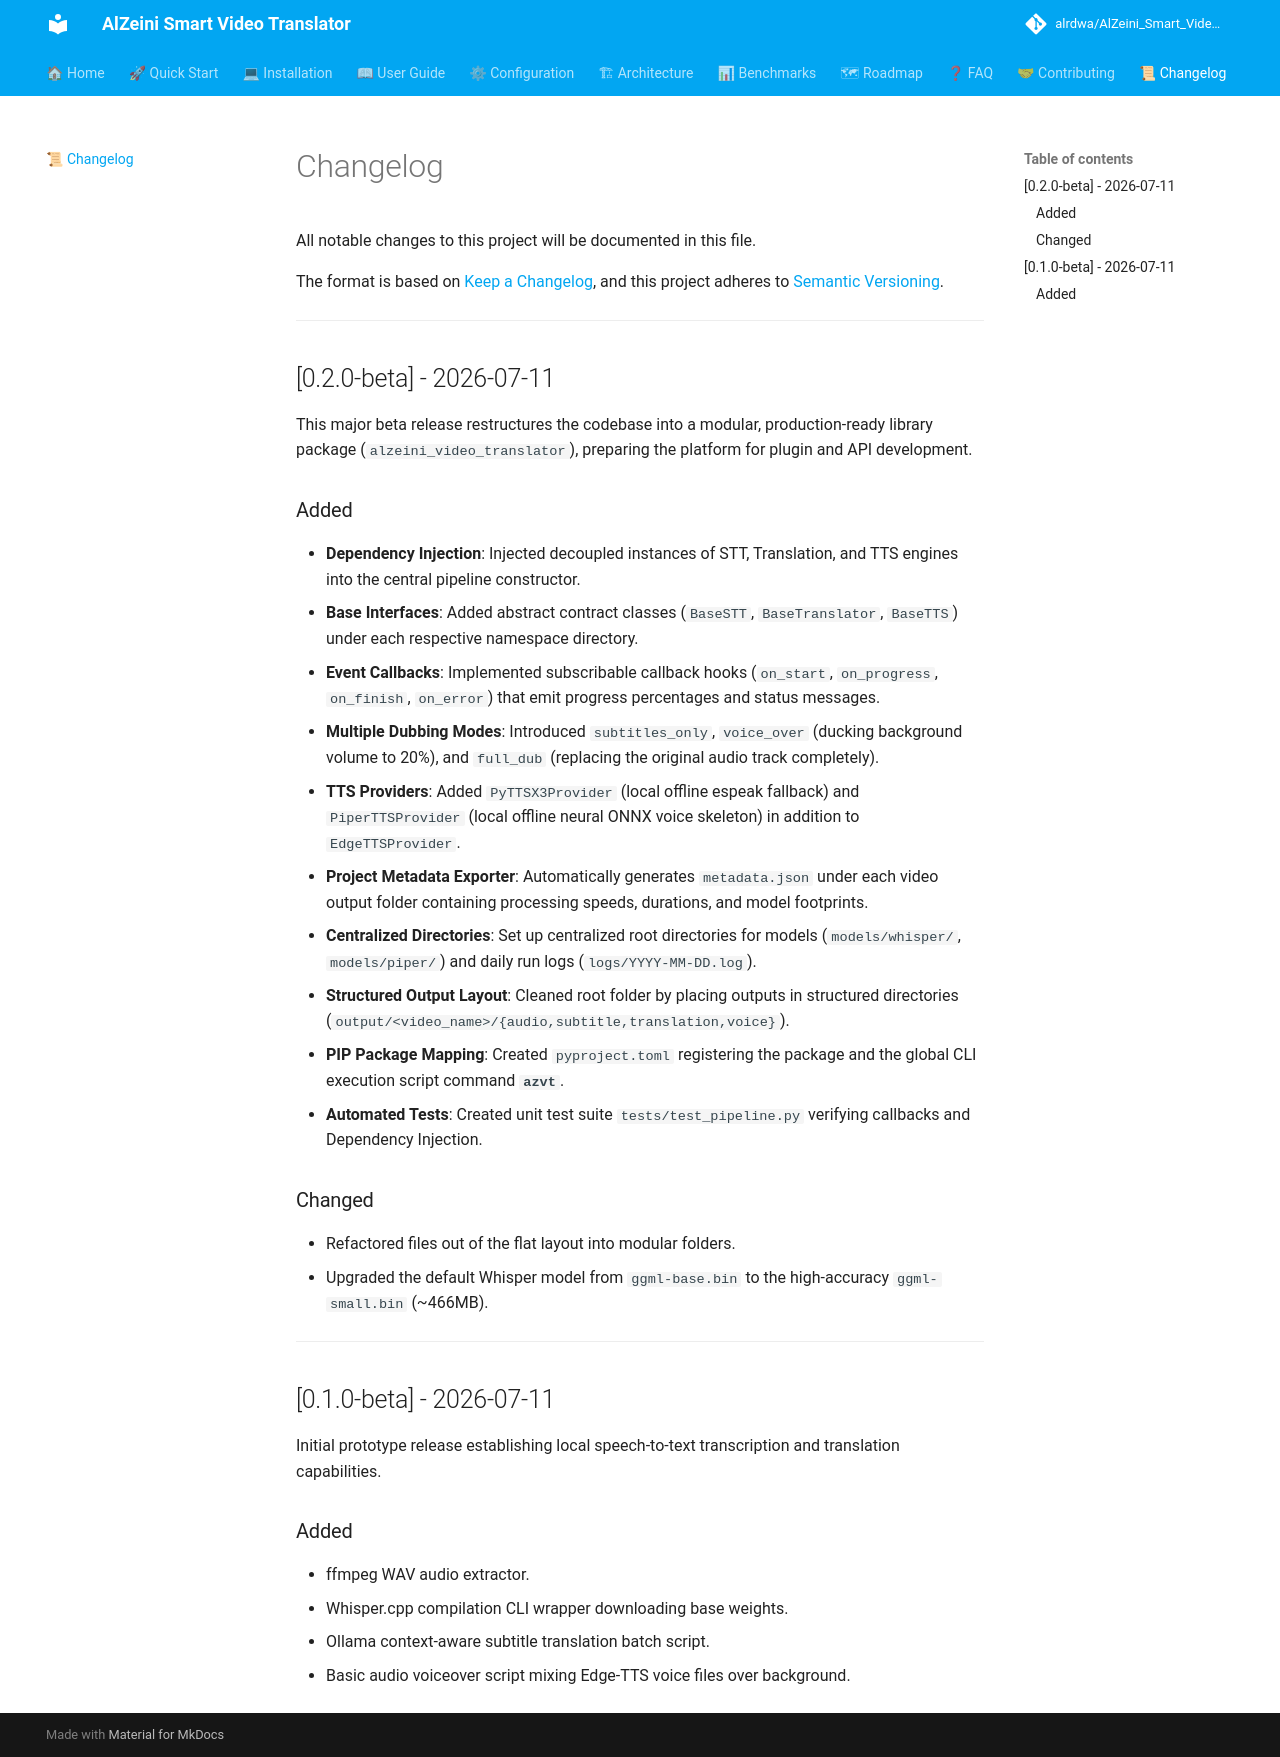

repository: alrdwa/AlZeini_Smart_Video_Translator · page: changelog/index.html · generator: mkdocs

# Changelog

All notable changes to this project will be documented in this file.

The format is based on [Keep a Changelog](https://keepachangelog.com/en/1.0.0/),
and this project adheres to [Semantic Versioning](https://semver.org/spec/v2.0.0.html).

---

## [0.2.0-beta] - 2026-07-11

This major beta release restructures the codebase into a modular, production-ready library package (`alzeini_video_translator`), preparing the platform for plugin and API development.

### Added
- **Dependency Injection**: Injected decoupled instances of STT, Translation, and TTS engines into the central pipeline constructor.
- **Base Interfaces**: Added abstract contract classes (`BaseSTT`, `BaseTranslator`, `BaseTTS`) under each respective namespace directory.
- **Event Callbacks**: Implemented subscribable callback hooks (`on_start`, `on_progress`, `on_finish`, `on_error`) that emit progress percentages and status messages.
- **Multiple Dubbing Modes**: Introduced `subtitles_only`, `voice_over` (ducking background volume to 20%), and `full_dub` (replacing the original audio track completely).
- **TTS Providers**: Added `PyTTSX3Provider` (local offline espeak fallback) and `PiperTTSProvider` (local offline neural ONNX voice skeleton) in addition to `EdgeTTSProvider`.
- **Project Metadata Exporter**: Automatically generates `metadata.json` under each video output folder containing processing speeds, durations, and model footprints.
- **Centralized Directories**: Set up centralized root directories for models (`models/whisper/`, `models/piper/`) and daily run logs (`logs/YYYY-MM-DD.log`).
- **Structured Output Layout**: Cleaned root folder by placing outputs in structured directories (`output/<video_name>/{audio,subtitle,translation,voice}`).
- **PIP Package Mapping**: Created `pyproject.toml` registering the package and the global CLI execution script command **`azvt`**.
- **Automated Tests**: Created unit test suite `tests/test_pipeline.py` verifying callbacks and Dependency Injection.

### Changed
- Refactored files out of the flat layout into modular folders.
- Upgraded the default Whisper model from `ggml-base.bin` to the high-accuracy `ggml-small.bin` (~466MB).

---

## [0.1.0-beta] - 2026-07-11

Initial prototype release establishing local speech-to-text transcription and translation capabilities.

### Added
- ffmpeg WAV audio extractor.
- Whisper.cpp compilation CLI wrapper downloading base weights.
- Ollama context-aware subtitle translation batch script.
- Basic audio voiceover script mixing Edge-TTS voice files over background.
